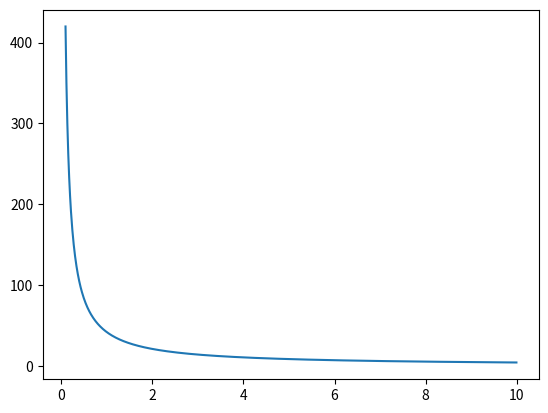

This figure's Python source:
import matplotlib.pyplot as plt
import numpy as np 
 
def giberbola(k = 10, a = 1, b = 10, c = 1):
    x = np.arange( a, b, c )
    y = k/x
    plt.plot(x, y)
    plt.savefig('fig_task2.png')

if __name__ == '__main__':
	giberbola(k = 42, a = 0.1, b = 10, c = 0.01)